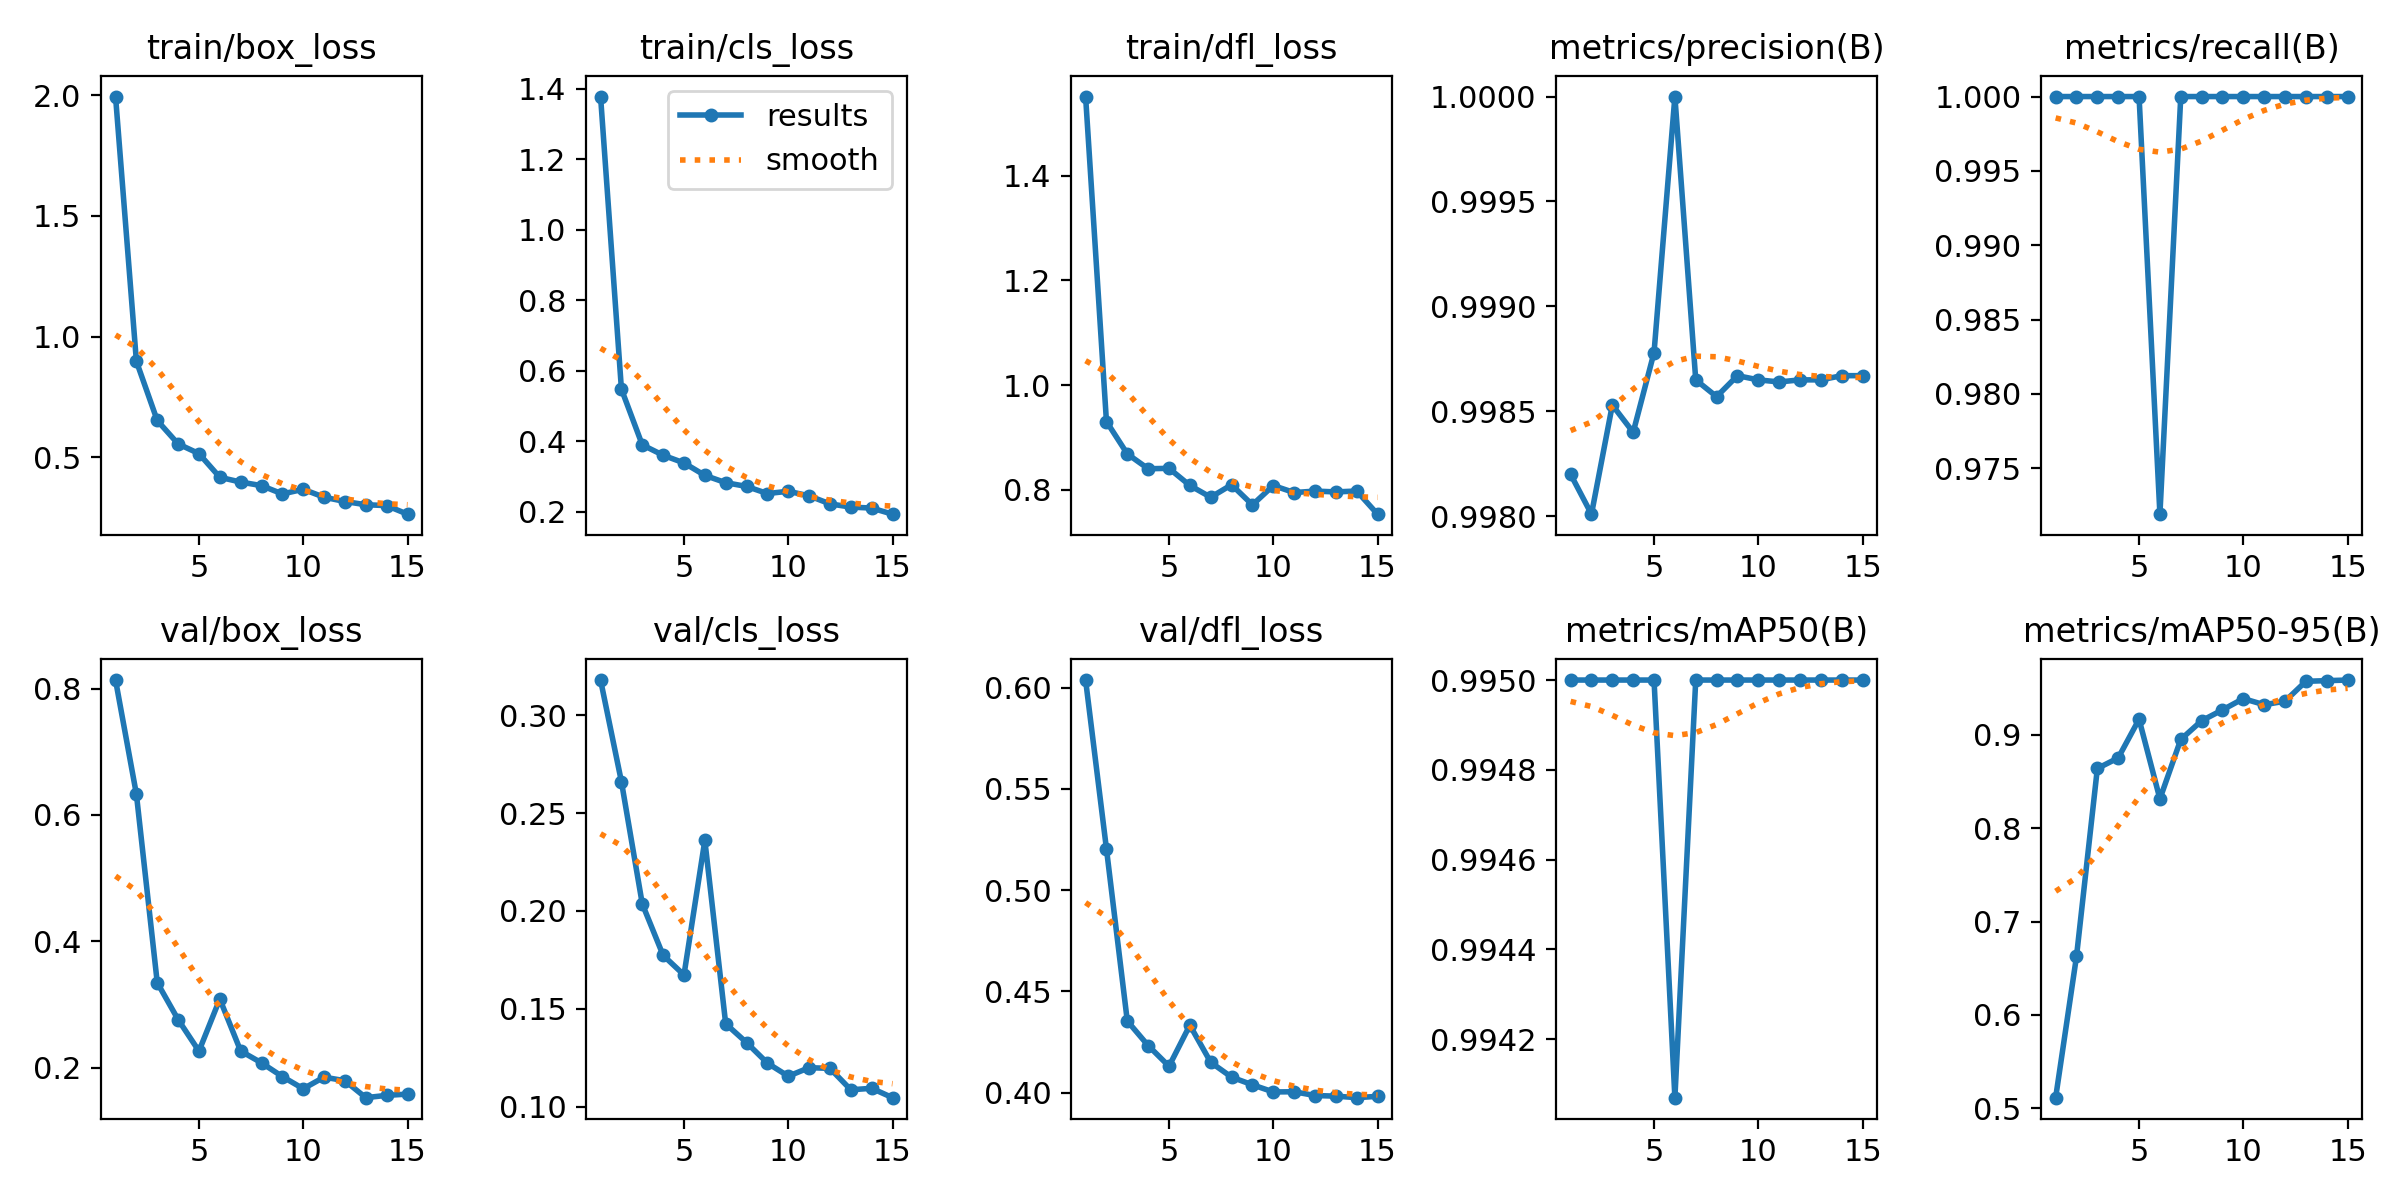

Values plotted in this chart, from the file beside it:
epoch, time, train/box_loss, train/cls_loss, train/dfl_loss, metrics/precision(B), metrics/recall(B), metrics/mAP50(B), metrics/mAP50-95(B), val/box_loss, val/cls_loss, val/dfl_loss, lr/pg0, lr/pg1, lr/pg2
1, 234.5, 1.994, 1.378, 1.552, 0.9982, 1, 0.995, 0.5115, 0.8136, 0.318, 0.6037, 0.00056, 0.00056, 0.00056
2, 454.1, 0.8973, 0.5477, 0.9305, 0.998, 1, 0.995, 0.6626, 0.6329, 0.2661, 0.5204, 0.001065, 0.001065, 0.001065
3, 641.9, 0.6522, 0.3895, 0.8686, 0.9985, 1, 0.995, 0.8638, 0.3344, 0.2036, 0.4354, 0.001493, 0.001493, 0.001493
4, 740.5, 0.5553, 0.36, 0.8402, 0.9984, 1, 0.995, 0.8751, 0.276, 0.1773, 0.4233, 0.001604, 0.001604, 0.001604
5, 858.3, 0.5149, 0.3383, 0.841, 0.9988, 1, 0.995, 0.9165, 0.226, 0.1673, 0.4131, 0.001472, 0.001472, 0.001472
6, 976.9, 0.4168, 0.3029, 0.8083, 1, 0.9719, 0.9941, 0.8313, 0.3085, 0.2361, 0.4334, 0.00134, 0.00134, 0.00134
7, 1087, 0.397, 0.2822, 0.7857, 0.9987, 1, 0.995, 0.8949, 0.2262, 0.1424, 0.415, 0.001208, 0.001208, 0.001208
8, 1220, 0.3823, 0.2716, 0.8096, 0.9986, 1, 0.995, 0.9149, 0.2074, 0.1327, 0.4077, 0.001076, 0.001076, 0.001076
9, 1345, 0.3479, 0.2514, 0.7711, 0.9987, 1, 0.995, 0.9265, 0.1857, 0.1223, 0.4039, 0.000944, 0.000944, 0.000944
10, 1447, 0.3671, 0.2578, 0.8081, 0.9987, 1, 0.995, 0.9386, 0.1664, 0.1155, 0.4004, 0.000812, 0.000812, 0.000812
11, 1576, 0.3343, 0.2448, 0.7947, 0.9986, 1, 0.995, 0.9321, 0.1848, 0.1199, 0.4005, 0.00068, 0.00068, 0.00068
12, 1675, 0.3165, 0.222, 0.7975, 0.9987, 1, 0.995, 0.9359, 0.1791, 0.1196, 0.3987, 0.000548, 0.000548, 0.000548
13, 1775, 0.3032, 0.2129, 0.7959, 0.9987, 1, 0.995, 0.9571, 0.1523, 0.1086, 0.3983, 0.000416, 0.000416, 0.000416
14, 1887, 0.2995, 0.2102, 0.7976, 0.9987, 1, 0.995, 0.9578, 0.156, 0.1094, 0.3976, 0.000284, 0.000284, 0.000284
15, 1996, 0.264, 0.1928, 0.7534, 0.9987, 1, 0.995, 0.9585, 0.1579, 0.1046, 0.3982, 0.000152, 0.000152, 0.000152
